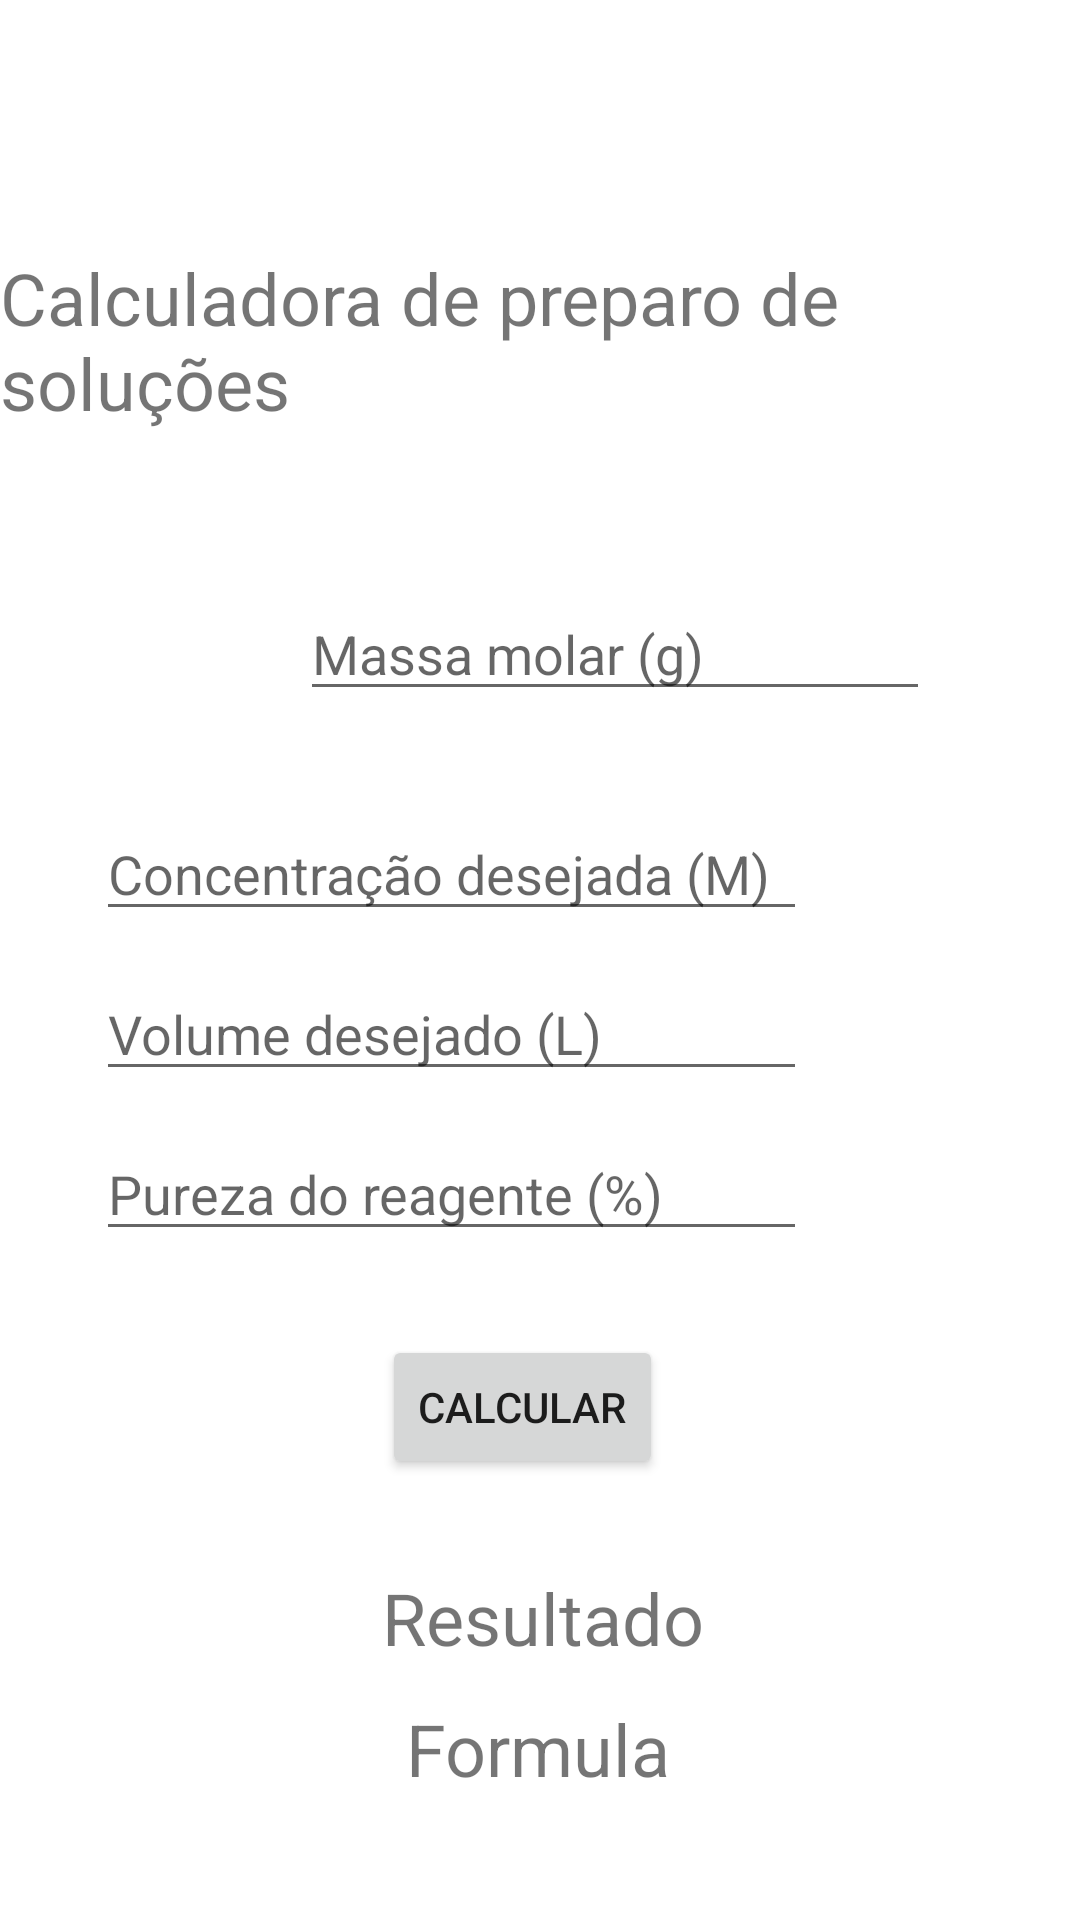

Produce the Android XML layout that renders to this screen, including the resource entries it uses.
<!-- AndroidManifest.xml: application theme Theme.InterfaceAppCalculadora -->
<!-- res/layout/activity_4.xml -->
<?xml version="1.0" encoding="utf-8"?>
<androidx.constraintlayout.widget.ConstraintLayout xmlns:android="http://schemas.android.com/apk/res/android"
    xmlns:app="http://schemas.android.com/apk/res-auto"
    xmlns:tools="http://schemas.android.com/tools"
    android:id="@+id/relativeLayout3"
    android:layout_width="match_parent"
    android:layout_height="match_parent"
    tools:context=".MainActivity">

    <TextView
        android:id="@+id/textView2"
        android:layout_width="wrap_content"
        android:layout_height="wrap_content"
        android:layout_centerHorizontal="true"
        android:layout_centerVertical="true"
        android:layout_marginTop="83dp"
        android:text="Calculadora de preparo de soluções"
        android:textSize="24sp"
        app:layout_constraintBottom_toBottomOf="parent"
        app:layout_constraintEnd_toEndOf="parent"
        app:layout_constraintHorizontal_bias="0.551"
        app:layout_constraintLeft_toLeftOf="parent"
        app:layout_constraintRight_toRightOf="parent"
        app:layout_constraintStart_toStartOf="parent"
        app:layout_constraintTop_toTopOf="parent"
        app:layout_constraintVertical_bias="0.0" />

    <EditText
        android:id="@+id/editTextConcentraçao"
        android:layout_width="237dp"
        android:layout_height="wrap_content"
        android:layout_marginStart="32dp"
        android:layout_marginTop="32dp"
        android:ems="10"
        android:hint="Concentração desejada (M)"
        android:inputType="textPersonName"
        app:layout_constraintStart_toStartOf="parent"
        app:layout_constraintTop_toBottomOf="@+id/editTextMassaMolar"
        tools:ignore="TouchTargetSizeCheck" />

    <EditText
        android:id="@+id/editTextPureza"
        android:layout_width="237dp"
        android:layout_height="wrap_content"
        android:layout_marginTop="12dp"
        android:ems="10"
        android:hint="Pureza do reagente (%)"
        android:inputType="textPersonName"
        app:layout_constraintStart_toStartOf="@+id/editTextVolume"
        app:layout_constraintTop_toBottomOf="@+id/editTextVolume"
        tools:ignore="TouchTargetSizeCheck" />

    <TextView
        android:id="@+id/textViewResultado1"
        android:layout_width="wrap_content"
        android:layout_height="wrap_content"
        android:layout_marginTop="30dp"
        android:text="Resultado"
        android:textSize="24sp"
        app:layout_constraintStart_toStartOf="@+id/buttonCalcular1"
        app:layout_constraintTop_toBottomOf="@+id/buttonCalcular1" />

    <TextView
        android:id="@+id/textViewFormula1"
        android:layout_width="wrap_content"
        android:layout_height="wrap_content"
        android:text="Formula"
        android:textSize="24sp"
        app:layout_constraintBottom_toBottomOf="parent"
        app:layout_constraintEnd_toEndOf="parent"
        app:layout_constraintHorizontal_bias="0.498"
        app:layout_constraintStart_toStartOf="parent"
        app:layout_constraintTop_toBottomOf="@+id/textViewResultado1"
        app:layout_constraintVertical_bias="0.216" />

    <Button
        android:id="@+id/buttonCalcular1"
        android:layout_width="wrap_content"
        android:layout_height="wrap_content"
        android:layout_marginTop="28dp"
        android:layout_marginEnd="12dp"
        android:onClick="calcularMassa"
        android:text="Calcular"
        app:layout_constraintEnd_toEndOf="parent"
        app:layout_constraintStart_toStartOf="parent"
        app:layout_constraintTop_toBottomOf="@+id/editTextPureza" />

    <EditText
        android:id="@+id/editTextVolume"
        android:layout_width="237dp"
        android:layout_height="wrap_content"
        android:layout_marginTop="12dp"
        android:ems="10"
        android:hint="Volume desejado (L)"
        android:inputType="textPersonName"
        app:layout_constraintStart_toStartOf="@+id/editTextConcentraçao"
        app:layout_constraintTop_toBottomOf="@+id/editTextConcentraçao"
        tools:ignore="TouchTargetSizeCheck" />

    <EditText
        android:id="@+id/editTextMassaMolar"
        android:layout_width="wrap_content"
        android:layout_height="wrap_content"
        android:layout_marginStart="100dp"
        android:layout_marginTop="52dp"
        android:ems="10"
        android:hint="Massa molar (g)"
        android:inputType="textPersonName"
        app:layout_constraintStart_toStartOf="parent"
        app:layout_constraintTop_toBottomOf="@+id/textView2"
        tools:ignore="TouchTargetSizeCheck" />

</androidx.constraintlayout.widget.ConstraintLayout>
<!-- resources referenced by this layout -->
<resources>
  <style name="Theme.InterfaceAppCalculadora" parent="Theme.MaterialComponents.DayNight.DarkActionBar">
          
          <item name="colorPrimary">@color/purple_500</item>
          <item name="colorPrimaryVariant">@color/purple_700</item>
          <item name="colorOnPrimary">@color/white</item>
          
          <item name="colorSecondary">@color/teal_200</item>
          <item name="colorSecondaryVariant">@color/teal_700</item>
          <item name="colorOnSecondary">@color/black</item>
          
          <item name="android:statusBarColor">?attr/colorPrimaryVariant</item>
          
      </style>
  <!-- not gathered from this repository: default colours our renderer supplied (Android Studio template values) -->
  <color name="purple_500">#FF6200EE</color>
  <color name="purple_700">#FF3700B3</color>
  <color name="teal_200">#FF03DAC5</color>
  <color name="teal_700">#FF018786</color>
  <color name="black">#FF000000</color>
  <color name="white">#FFFFFFFF</color>
</resources>
